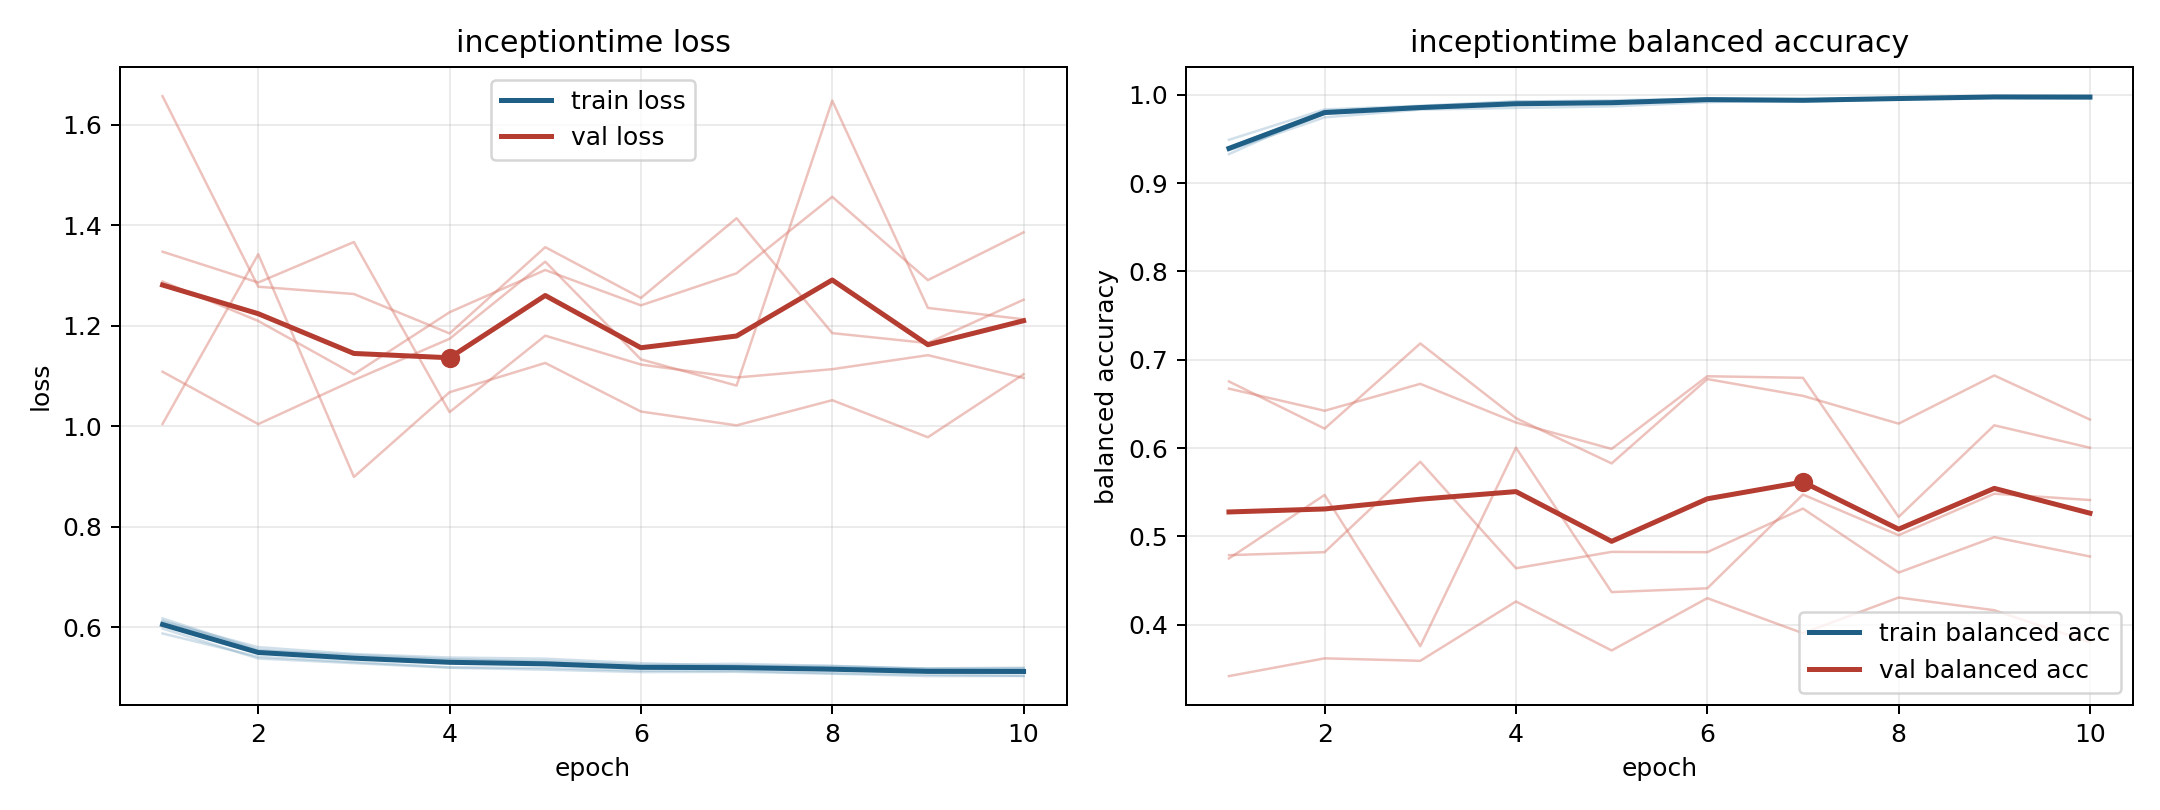

Values plotted in this chart, from the file beside it:
model, fold, epoch, train_loss, train_balanced_accuracy, val_loss, val_balanced_accuracy
inceptiontime, 1, 1, 0.6179, 0.9329, 1.005, 0.6754
inceptiontime, 1, 2, 0.5558, 0.9813, 1.343, 0.622
inceptiontime, 1, 3, 0.5419, 0.986, 0.8994, 0.7184
inceptiontime, 1, 4, 0.5355, 0.99, 1.068, 0.6339
inceptiontime, 1, 5, 0.5335, 0.9909, 1.126, 0.5826
inceptiontime, 1, 6, 0.5255, 0.994, 1.03, 0.6781
inceptiontime, 1, 7, 0.5276, 0.9921, 1.002, 0.6591
inceptiontime, 1, 8, 0.5234, 0.995, 1.052, 0.6276
inceptiontime, 1, 9, 0.5178, 0.9978, 0.9784, 0.6822
inceptiontime, 1, 10, 0.5187, 0.9971, 1.104, 0.6323
inceptiontime, 2, 1, 0.5977, 0.9402, 1.657, 0.3417
inceptiontime, 2, 2, 0.5381, 0.9819, 1.278, 0.3618
inceptiontime, 2, 3, 0.5289, 0.9869, 1.263, 0.359
inceptiontime, 2, 4, 0.5197, 0.9924, 1.185, 0.4262
inceptiontime, 2, 5, 0.5159, 0.9938, 1.357, 0.3707
inceptiontime, 2, 6, 0.5111, 0.9958, 1.256, 0.43
inceptiontime, 2, 7, 0.5116, 0.9948, 1.414, 0.3902
inceptiontime, 2, 8, 0.5079, 0.9962, 1.186, 0.4307
inceptiontime, 2, 9, 0.5031, 0.9983, 1.166, 0.4163
inceptiontime, 2, 10, 0.5035, 0.9982, 1.252, 0.3802
inceptiontime, 3, 1, 0.5879, 0.9491, 1.109, 0.6672
inceptiontime, 3, 2, 0.5416, 0.9835, 1.005, 0.6422
inceptiontime, 3, 3, 0.5309, 0.9876, 1.092, 0.6727
inceptiontime, 3, 4, 0.5206, 0.9927, 1.174, 0.6289
inceptiontime, 3, 5, 0.5192, 0.9923, 1.328, 0.599
inceptiontime, 3, 6, 0.5139, 0.996, 1.133, 0.6813
inceptiontime, 3, 7, 0.5134, 0.994, 1.081, 0.6795
inceptiontime, 3, 8, 0.5088, 0.9969, 1.648, 0.522
inceptiontime, 3, 9, 0.5059, 0.9977, 1.236, 0.6258
inceptiontime, 3, 10, 0.5035, 0.9985, 1.213, 0.6003
inceptiontime, 4, 1, 0.6116, 0.9374, 1.348, 0.4749
inceptiontime, 4, 2, 0.5607, 0.9745, 1.286, 0.5469
inceptiontime, 4, 3, 0.5469, 0.9833, 1.367, 0.3756
inceptiontime, 4, 4, 0.5401, 0.9852, 1.028, 0.6004
inceptiontime, 4, 5, 0.5377, 0.9869, 1.181, 0.4368
inceptiontime, 4, 6, 0.5288, 0.9917, 1.123, 0.4411
inceptiontime, 4, 7, 0.5232, 0.9942, 1.097, 0.5473
inceptiontime, 4, 8, 0.5204, 0.9958, 1.114, 0.5013
inceptiontime, 4, 9, 0.5184, 0.9967, 1.142, 0.5483
inceptiontime, 4, 10, 0.5198, 0.9958, 1.096, 0.5411
inceptiontime, 5, 1, 0.6136, 0.9374, 1.288, 0.4787
inceptiontime, 5, 2, 0.5541, 0.9786, 1.21, 0.482
inceptiontime, 5, 3, 0.5454, 0.9843, 1.104, 0.5844
inceptiontime, 5, 4, 0.5366, 0.9892, 1.227, 0.4638
inceptiontime, 5, 5, 0.5312, 0.9916, 1.311, 0.4824
inceptiontime, 5, 6, 0.5234, 0.9956, 1.241, 0.4821
inceptiontime, 5, 7, 0.5238, 0.9944, 1.305, 0.5314
inceptiontime, 5, 8, 0.5232, 0.9954, 1.457, 0.4589
inceptiontime, 5, 9, 0.5171, 0.9977, 1.291, 0.499
inceptiontime, 5, 10, 0.516, 0.998, 1.386, 0.4771
